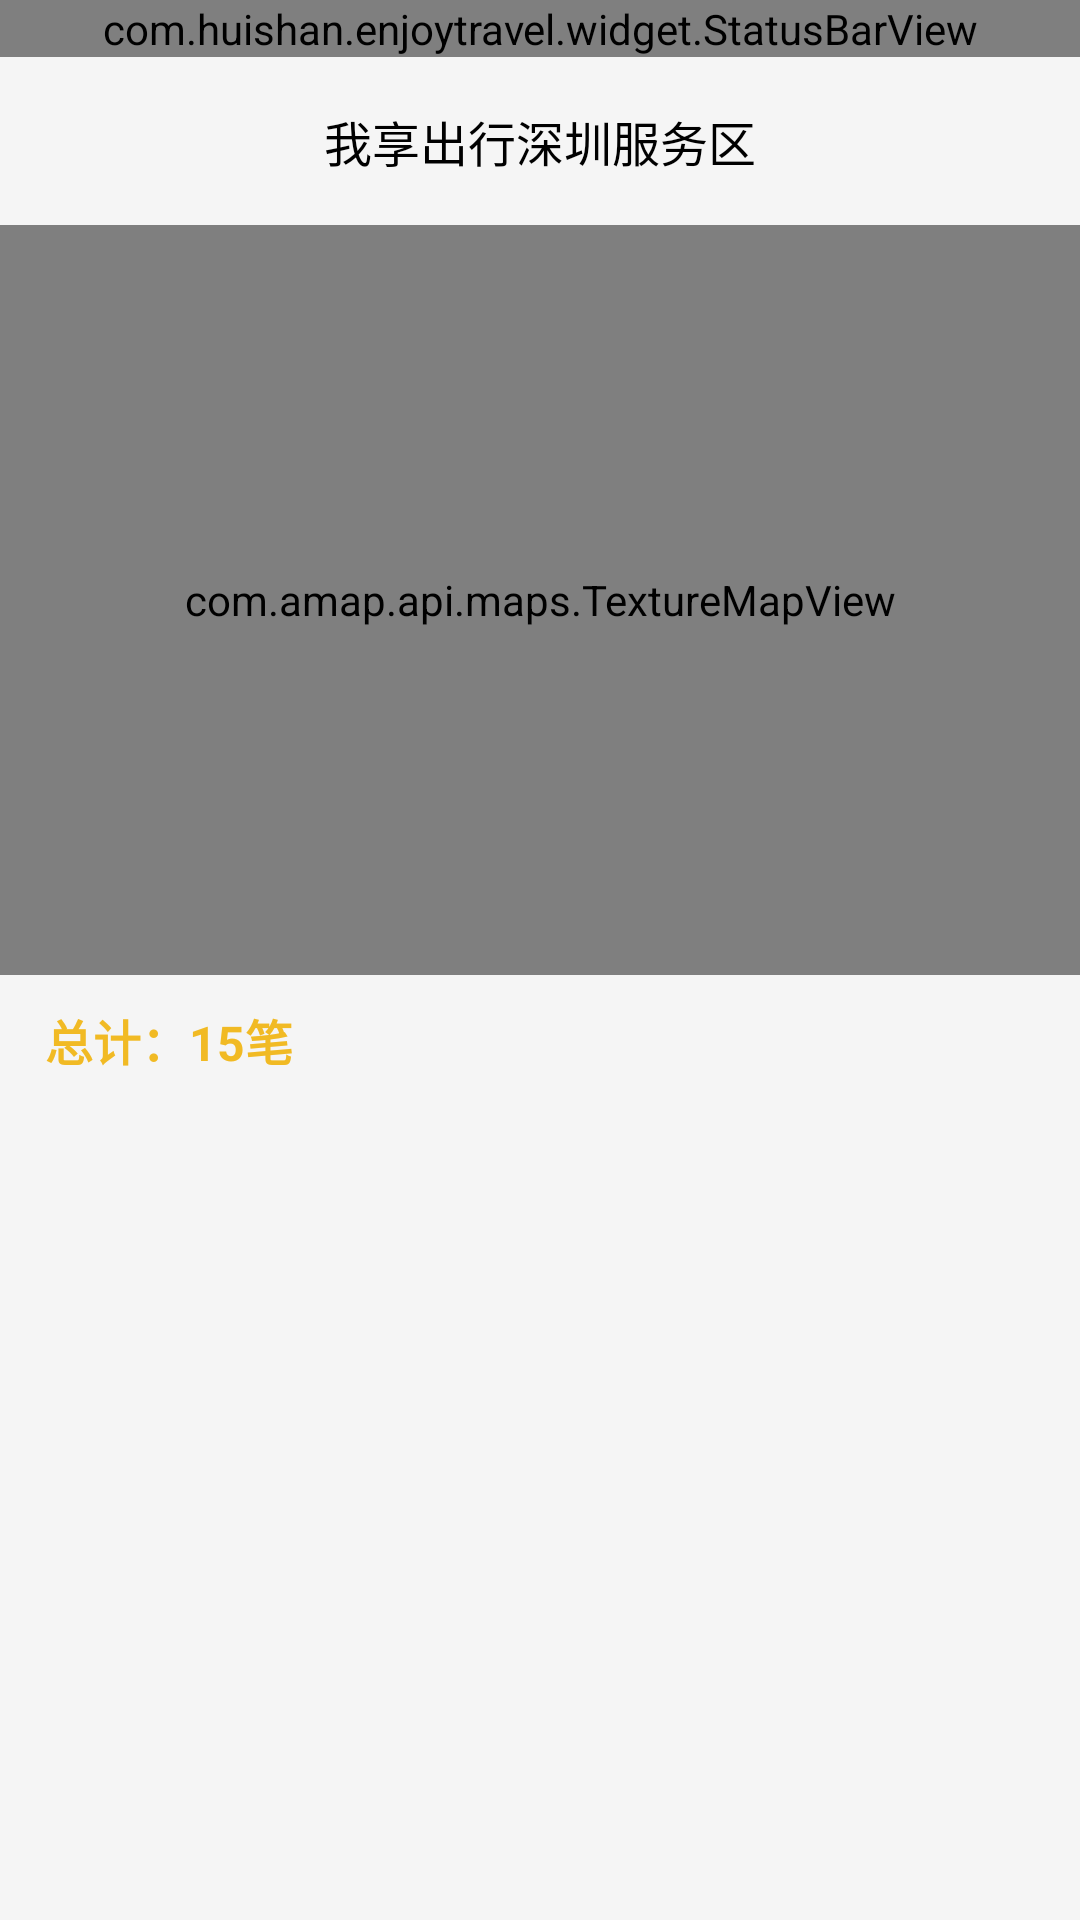

The Android layout XML behind this screen, and the referenced resources:
<!-- AndroidManifest.xml: application theme AppTheme -->
<!-- res/layout/fragment_history_order_record.xml -->
<?xml version="1.0" encoding="utf-8"?>
<layout xmlns:android="http://schemas.android.com/apk/res/android"
    xmlns:app="http://schemas.android.com/apk/res-auto">

    <data>
        <variable
            name="viewmodel"
            type="com.huishan.enjoytravel.ui.home.bikelist.HistoryOrderRecordViewModel" />
    </data>

    <androidx.constraintlayout.widget.ConstraintLayout
        android:layout_width="match_parent"
        android:layout_height="match_parent"
        android:background="@color/background_gray_color">

        <com.huishan.enjoytravel.widget.StatusBarView
            android:id="@+id/status_bar"
            android:layout_width="0dp"
            android:layout_height="wrap_content"
            android:background="@color/white"
            app:layout_constraintLeft_toLeftOf="parent"
            app:layout_constraintRight_toRightOf="parent"
            app:layout_constraintTop_toTopOf="parent" />

        <include
            layout="@layout/title_layout"
            android:layout_width="0dp"
            android:layout_height="?attr/actionBarSize"
            app:layout_constraintLeft_toLeftOf="parent"
            app:layout_constraintRight_toRightOf="parent"
            app:layout_constraintTop_toBottomOf="@id/status_bar" />

        <com.amap.api.maps.TextureMapView
            android:id="@+id/mapView"
            android:layout_width="0dp"
            android:layout_height="250dp"
            app:layout_constraintLeft_toLeftOf="parent"
            app:layout_constraintRight_toRightOf="parent"
            app:layout_constraintTop_toBottomOf="@id/cl_title" />

        <TextView
            android:id="@+id/tv_total"
            android:layout_width="wrap_content"
            android:layout_height="wrap_content"
            android:layout_marginStart="@dimen/default_horizontal_offset"
            android:layout_marginTop="10dp"
            android:text="总计：15笔"
            android:textColor="#F1BA24"
            android:textSize="16sp"
            android:textStyle="bold"
            app:layout_constraintLeft_toLeftOf="parent"
            app:layout_constraintTop_toBottomOf="@id/mapView" />

        <androidx.recyclerview.widget.RecyclerView
            android:id="@+id/rv_list"
            android:layout_width="0dp"
            android:layout_height="0dp"
            android:layout_marginStart="@dimen/default_horizontal_offset"
            android:layout_marginTop="@dimen/default_vertical_offset"
            android:layout_marginEnd="@dimen/default_horizontal_offset"
            android:layout_marginBottom="@dimen/default_vertical_offset"
            app:layout_constraintBottom_toBottomOf="parent"
            app:layout_constraintLeft_toLeftOf="parent"
            app:layout_constraintRight_toRightOf="parent"
            app:layout_constraintTop_toBottomOf="@id/tv_total" />
    </androidx.constraintlayout.widget.ConstraintLayout>
</layout>
<!-- res/layout/title_layout.xml (included above) -->
<?xml version="1.0" encoding="utf-8"?>
<androidx.constraintlayout.widget.ConstraintLayout xmlns:android="http://schemas.android.com/apk/res/android"
    xmlns:app="http://schemas.android.com/apk/res-auto"
    android:id="@+id/cl_title"
    android:layout_width="match_parent"
    android:layout_height="?attr/actionBarSize">

    <ImageView
        android:id="@+id/iv_left"
        android:layout_width="24dp"
        android:layout_height="24dp"
        android:layout_marginStart="10dp"
        app:layout_constraintBottom_toBottomOf="parent"
        app:layout_constraintLeft_toLeftOf="parent"
        app:layout_constraintTop_toTopOf="parent"
        android:visibility="invisible"/>

    <TextView
        android:id="@+id/tv_title"
        android:layout_width="wrap_content"
        android:layout_height="wrap_content"
        android:text="我享出行深圳服务区"
        android:textColor="@color/black"
        android:textSize="16sp"
        app:layout_constraintBottom_toBottomOf="parent"
        app:layout_constraintLeft_toLeftOf="parent"
        app:layout_constraintRight_toRightOf="parent"
        app:layout_constraintTop_toTopOf="parent" />

    <ImageView
        android:id="@+id/iv_title_icon"
        android:layout_width="12dp"
        android:layout_height="12dp"
        android:layout_marginLeft="5dp"
        app:layout_constraintBottom_toBottomOf="@id/tv_title"
        app:layout_constraintLeft_toRightOf="@id/tv_title"
        app:layout_constraintTop_toTopOf="@id/tv_title"
        android:visibility="invisible"/>

    <ImageView
        android:id="@+id/iv_right"
        android:layout_width="24dp"
        android:layout_height="24dp"
        android:layout_marginRight="10dp"
        app:layout_constraintBottom_toBottomOf="parent"
        app:layout_constraintRight_toRightOf="parent"
        app:layout_constraintTop_toTopOf="parent"
        android:visibility="invisible"/>

    
</androidx.constraintlayout.widget.ConstraintLayout>
<!-- resources referenced by this layout -->
<resources>
  <color name="background_gray_color">#F5F5F5</color>
  <color name="black">#FF000000</color>
  <color name="white">#FFFFFFFF</color>
  <dimen name="default_horizontal_offset">15dp</dimen>
  <dimen name="default_vertical_offset">15dp</dimen>
  <style name="AppTheme" parent="Theme.AppCompat.Light.DarkActionBar">
          
          <item name="android:windowNoTitle">true</item>
          <item name="windowActionBar">true</item>
          <item name="android:windowTranslucentStatus">true</item>
          <item name="android:windowDisablePreview">true</item>
      </style>
</resources>
